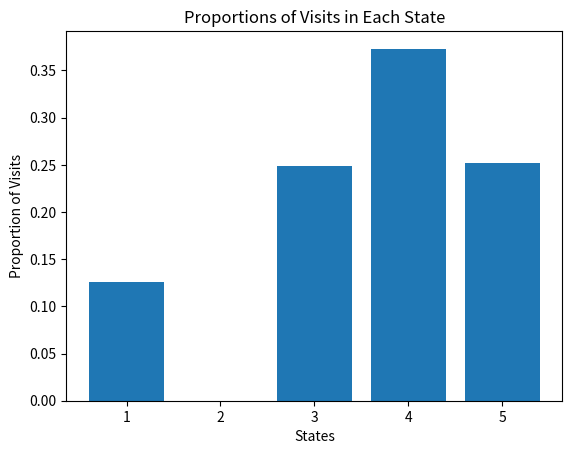

Source code (Python):
import numpy as np
import matplotlib.pyplot as plt

# Given parameters
Q = np.array([
    [0, 0.4, 0.3, 0.2, 0.1],
    [0.1, 0, 0.4, 0.3, 0.2],
    [0.2, 0.1, 0, 0.4, 0.3],
    [0.3, 0.2, 0.1, 0, 0.4],
    [0.4, 0.3, 0.2, 0.1, 0]
])
T = 100000
pi = [1/8, 1/8, 1/4, 1/3, 1/6]
S = [0,1,2,3,4]
def algo():
    Y = [np.random.choice(S)]
    visits = np.zeros(len(S))
    i = Y[0]
    for t in range(1, T):
        j = np.random.choice(S, p=Q[i])
        alpha = min([1, (pi[j] * Q[j, i]) / (pi[i] * Q[i, j])])
        Y.append(j if np.random.uniform(0, 1) < alpha else Y[t-1])
        visits[Y[-1]] += 1

    plt.bar([1,2,3,4,5], visits / T)
    plt.xlabel('States')
    plt.ylabel('Proportion of Visits')
    plt.title('Proportions of Visits in Each State')
    plt.show()

algo()